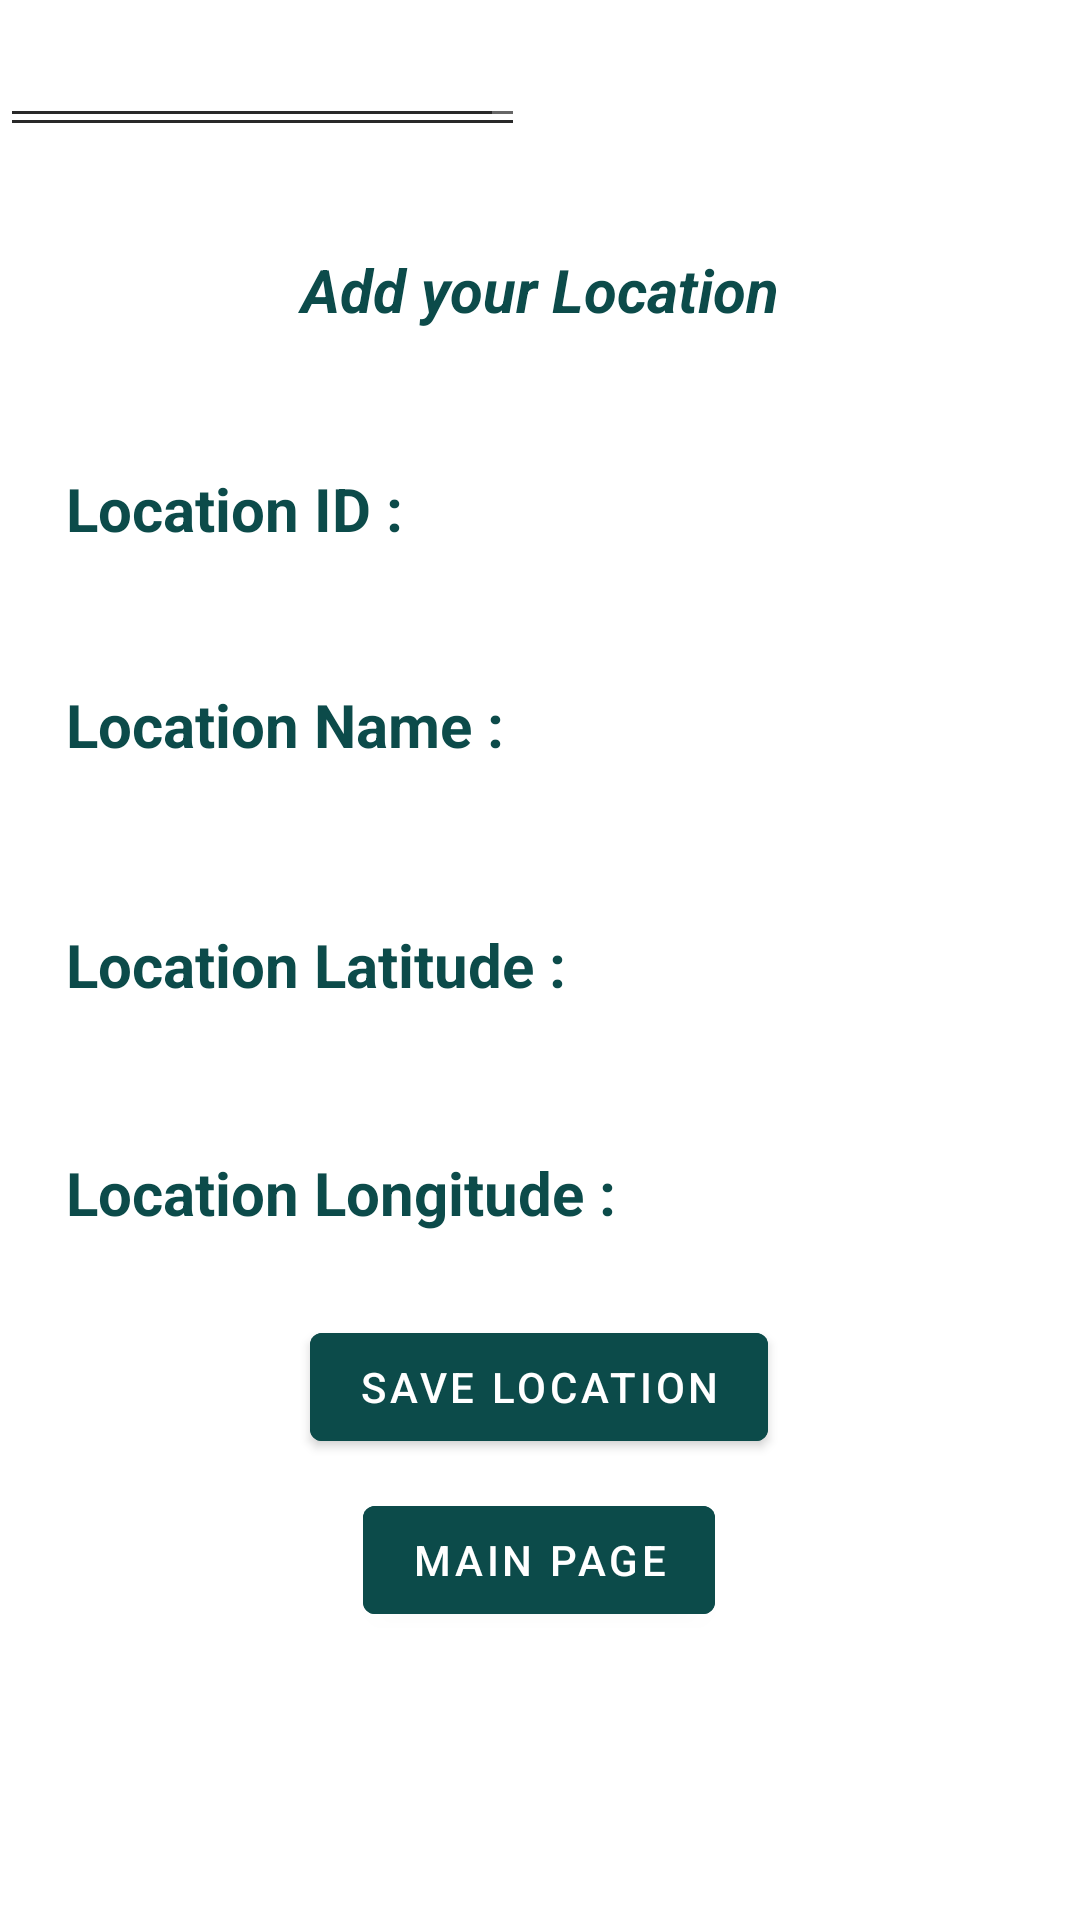

Reconstruct the res/layout file that produces this screen, plus the resources it refers to.
<!-- AndroidManifest.xml: application theme Theme.MyThirdApp -->
<!-- res/layout/fragment_second.xml -->
<?xml version="1.0" encoding="utf-8"?>
<androidx.constraintlayout.widget.ConstraintLayout xmlns:android="http://schemas.android.com/apk/res/android"
    xmlns:app="http://schemas.android.com/apk/res-auto"
    xmlns:tools="http://schemas.android.com/tools"
    android:layout_width="match_parent"
    android:layout_height="match_parent"
    tools:context=".SecondFragment">

    <TextView
        android:id="@+id/textview_first"
        android:layout_width="294dp"
        android:layout_height="41dp"
        android:layout_marginTop="76dp"
        android:gravity="center"
        android:text="Add your Location"
        android:textColor="@color/teal_700"
        android:textSize="20sp"
        android:textStyle="bold|italic"
        app:layout_constraintEnd_toEndOf="parent"
        app:layout_constraintHorizontal_bias="0.495"
        app:layout_constraintStart_toStartOf="parent"
        app:layout_constraintTop_toTopOf="parent" />
    <TextView
        android:id="@+id/textview_second"
        android:layout_width="294dp"
        android:layout_height="41dp"
        android:layout_marginTop="156dp"
        android:text="Location ID : "
        android:textColor="@color/teal_700"
        android:textSize="20sp"
        android:textStyle="bold"
        app:layout_constraintEnd_toEndOf="parent"
        app:layout_constraintHorizontal_bias="0.333"
        app:layout_constraintStart_toStartOf="parent"
        app:layout_constraintTop_toTopOf="parent" />


    <TextView
        android:id="@+id/textview_third"
        android:layout_width="294dp"
        android:layout_height="41dp"
        android:layout_marginTop="228dp"
        android:text="Location Name : "
        android:textColor="@color/teal_700"
        android:textSize="20sp"
        android:textStyle="bold"
        app:layout_constraintEnd_toEndOf="parent"
        app:layout_constraintHorizontal_bias="0.333"
        app:layout_constraintStart_toStartOf="parent"
        app:layout_constraintTop_toTopOf="parent" />

    <TextView
        android:id="@+id/textview_fourth"
        android:layout_width="294dp"
        android:layout_height="41dp"
        android:layout_marginTop="308dp"
        android:text="Location Latitude : "
        android:textColor="@color/teal_700"
        android:textSize="20sp"
        android:textStyle="bold"
        app:layout_constraintEnd_toEndOf="parent"
        app:layout_constraintHorizontal_bias="0.333"
        app:layout_constraintStart_toStartOf="parent"
        app:layout_constraintTop_toTopOf="parent" />

    <TextView
        android:id="@+id/textview_fifth"
        android:layout_width="294dp"
        android:layout_height="41dp"
        android:layout_marginTop="384dp"
        android:text="Location Longitude : "
        android:textColor="@color/teal_700"
        android:textSize="20sp"
        android:textStyle="bold"
        app:layout_constraintEnd_toEndOf="parent"
        app:layout_constraintHorizontal_bias="0.333"
        app:layout_constraintStart_toStartOf="parent"
        app:layout_constraintTop_toTopOf="parent" />

    <Button
        android:id="@+id/button_second"
        android:layout_width="wrap_content"
        android:layout_height="wrap_content"
        android:backgroundTint="@color/teal_700"
        android:text="Save Location"
        app:layout_constraintBottom_toBottomOf="parent"
        app:layout_constraintEnd_toEndOf="parent"
        app:layout_constraintHorizontal_bias="0.498"
        app:layout_constraintStart_toStartOf="parent"
        app:layout_constraintTop_toBottomOf="@id/textview_second"
        app:layout_constraintVertical_bias="0.611" />

    <Button
        android:id="@+id/button_first"
        android:layout_width="wrap_content"
        android:layout_height="wrap_content"
        android:backgroundTint="@color/teal_700"
        android:text="Main Page"
        app:layout_constraintBottom_toBottomOf="parent"
        app:layout_constraintEnd_toEndOf="parent"
        app:layout_constraintHorizontal_bias="0.498"
        app:layout_constraintStart_toStartOf="parent"
        app:layout_constraintTop_toBottomOf="@id/textview_second"
        app:layout_constraintVertical_bias="0.757" />

    <EditText
        android:id="@+id/editText_first"
        android:layout_width="168dp"
        android:layout_height="46dp"
        android:ems="10"
        android:textColor="@color/teal_700"
        tools:ignore="MissingConstraints"
        tools:layout_editor_absoluteX="226dp"
        tools:layout_editor_absoluteY="156dp" />

    <EditText
        android:id="@+id/editText_second"
        android:layout_width="175dp"
        android:layout_height="46dp"
        android:ems="10"
        android:textColor="@color/teal_700"
        tools:ignore="MissingConstraints"
        tools:layout_editor_absoluteX="226dp"
        tools:layout_editor_absoluteY="221dp" />

    <EditText
        android:id="@+id/editText_third"
        android:layout_width="175dp"
        android:layout_height="49dp"
        android:ems="10"
        android:textColor="@color/teal_700"
        tools:ignore="MissingConstraints"
        tools:layout_editor_absoluteX="226dp"
        tools:layout_editor_absoluteY="384dp" />

    <EditText
        android:id="@+id/editText_Fourth"
        android:layout_width="175dp"
        android:layout_height="49dp"
        android:ems="10"
        android:textColor="@color/teal_700"
        tools:ignore="MissingConstraints"
        tools:layout_editor_absoluteX="226dp"
        tools:layout_editor_absoluteY="308dp" />
</androidx.constraintlayout.widget.ConstraintLayout>
<!-- resources referenced by this layout -->
<resources>
  <color name="teal_700">#0C4B4A</color>
  <style name="Theme.MyThirdApp" parent="Theme.MaterialComponents.DayNight.DarkActionBar">
          
          <item name="colorPrimary">@color/purple_500</item>
          <item name="colorPrimaryVariant">@color/purple_700</item>
          <item name="colorOnPrimary">@color/white</item>
          
          <item name="colorSecondary">@color/teal_200</item>
          <item name="colorSecondaryVariant">@color/teal_700</item>
          <item name="colorOnSecondary">@color/black</item>
          
          <item name="android:statusBarColor" tools:targetApi="l">?attr/colorPrimaryVariant</item>
          
      </style>
  <color name="purple_500">#FF6200EE</color>
  <color name="purple_700">#FF3700B3</color>
  <color name="white">#FFFFFFFF</color>
  <color name="teal_200">#FF03DAC5</color>
  <color name="black">#FF000000</color>
</resources>
